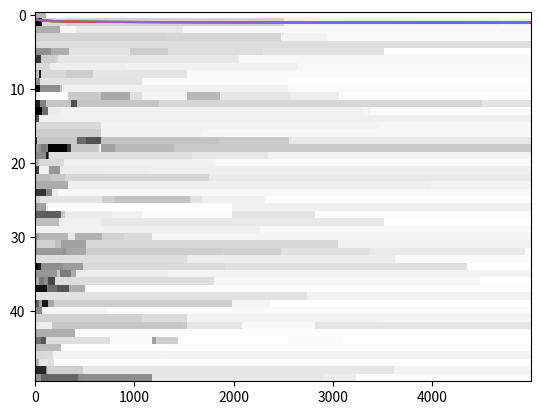

Source code (Python):
import matplotlib.pyplot as plt
from numpy import *
from pylab import *
from scipy import *
import random
import copy



def MatrixCreate(x,y) :
	v = zeros( [x,y] )
	return v

def MatrixRandomize(v) :
        s = v.size
        a = []
        for i in range(s):
            a.append(random.random())
        return a
def Fitness(v):
        s = len(v)
        x = sum(v[:])
        x = x/s
        return x

def MatrixPerturb(p, prob):
    newP = copy.deepcopy(p)
    s = len(newP)
    for i in range(s):
        if (random.random() < prob):
            newP[i] = random.random()
    return newP

def PlotVectorAsLine(a):
    plt.plot(a)

    
        
parent = MatrixCreate(1,50)
parent = MatrixRandomize(parent)
parentFit = Fitness(parent)
child = MatrixPerturb(parent, 0.05)
fits = []
Genes = MatrixCreate(50,5000)
w = 0
for currentGeneration in range(0,5000):
    ##print currentGeneration, parentFit
    child = MatrixPerturb(parent,0.05)
    childFit = Fitness(child)
    if (childFit > parentFit):
        parent = child
        parentFit = childFit
    fits.append(parentFit)
    for w in range(size(parent)):
           Genes[w][currentGeneration] = parent[w]
PlotVectorAsLine(fits)
plt.show()
#print Genes
imshow(Genes,cmap=cm.gray,aspect='auto',interpolation='nearest')
show()

for i in range(4):
        parent = MatrixCreate(1,50)
        parent = MatrixRandomize(parent)
        parentFit = Fitness(parent)
        child = MatrixPerturb(parent, 0.05)
        fits = []

        for currentGeneration in range(0,5000):
            ##print currentGeneration, parentFit
            child = MatrixPerturb(parent,0.05)
            childFit = Fitness(child)
            if (childFit > parentFit):
                parent = child
                parentFit = childFit
            fits.append(parentFit)
        PlotVectorAsLine(fits)
plt.show()


